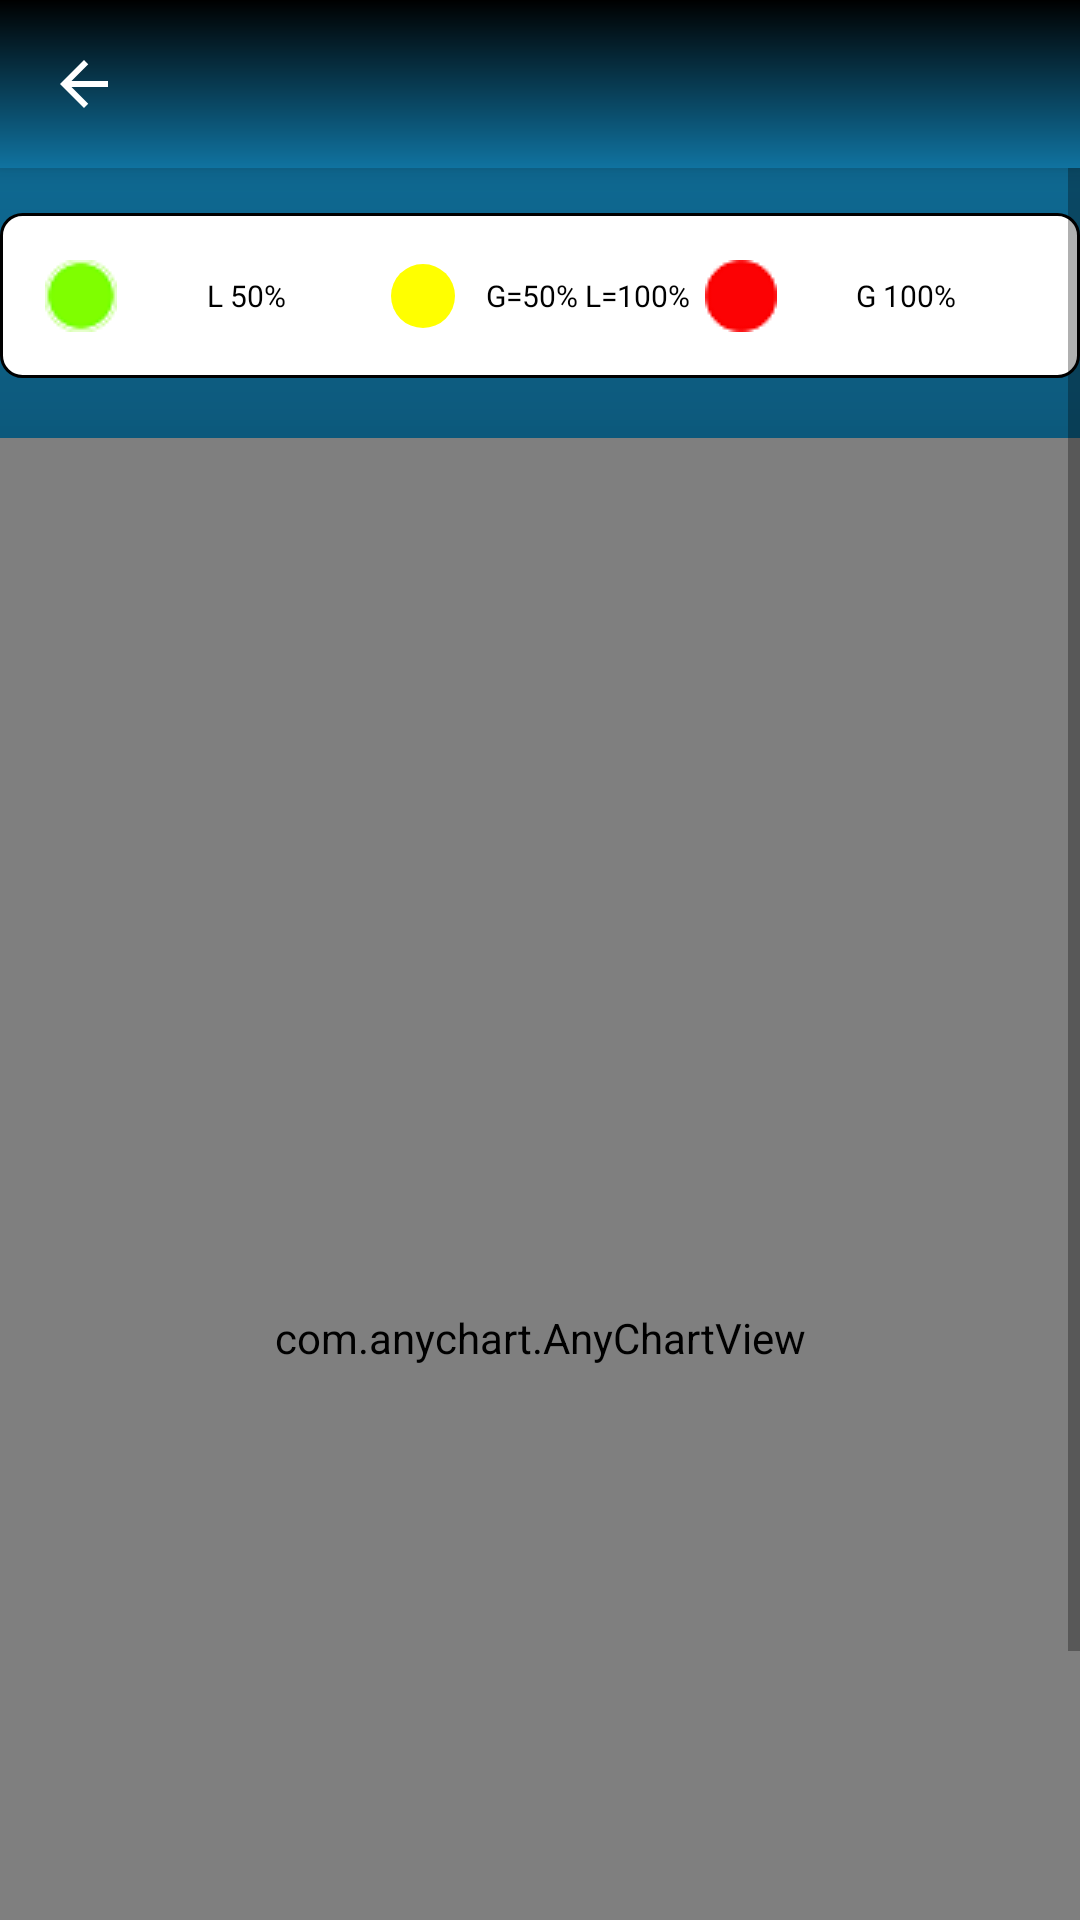

Layout XML and referenced resources for this Android screen:
<!-- AndroidManifest.xml: application theme Theme.Conifit -->
<!-- res/layout/fragment_today_analytics.xml -->
<?xml version="1.0" encoding="utf-8"?>
<androidx.constraintlayout.widget.ConstraintLayout xmlns:android="http://schemas.android.com/apk/res/android"
    xmlns:tools="http://schemas.android.com/tools"
    android:layout_width="match_parent"
    android:layout_height="match_parent"
    xmlns:app="http://schemas.android.com/apk/res-auto"
    android:background="@drawable/gradient"
    tools:context=".ui.fragment.MonthlyAnalytics">

    <include
        android:id="@+id/include"
        layout="@layout/action_bar_with_icon"
        app:layout_constraintEnd_toEndOf="parent"
        app:layout_constraintStart_toStartOf="parent"

        app:layout_constraintTop_toTopOf="parent" />

    <ScrollView
        android:layout_width="match_parent"
        android:layout_height="0dp"
        app:layout_constraintBottom_toBottomOf="parent"
        app:layout_constraintTop_toBottomOf="@id/include"
        >

    <androidx.constraintlayout.widget.ConstraintLayout
        android:layout_width="match_parent"
        android:layout_height="match_parent"
        >

    <LinearLayout
        android:layout_width="match_parent"
        android:layout_height="55dp"
        android:orientation="horizontal"
       app:layout_constraintTop_toTopOf="parent"
        android:id="@+id/linear"
        style="@style/edittextbackground"
        android:weightSum="3"
        >

        <TextView
            android:layout_width="0dp"
            android:layout_height="wrap_content"
            android:drawableLeft="@drawable/green"
            android:text="L 50%"

            android:textColor="@color/black"
            android:textSize="10sp"
            android:layout_weight="1"
            android:gravity="center"
            />
        <TextView
            android:layout_width="0dp"
            android:layout_height="wrap_content"
            android:drawableLeft="@drawable/brown"
            android:text="G=50% L=100%"

            android:textColor="@color/black"
            android:layout_weight="1"
            android:textSize="10sp"

            android:gravity="center"
            />
        <TextView
            android:layout_width="0dp"
            android:layout_height="wrap_content"
            android:drawableLeft="@drawable/red"
            android:text="G 100%"
            android:layout_weight="1"

            android:textColor="@color/black"
            android:textSize="10sp"

            android:gravity="center"
            />
    </LinearLayout>


    <androidx.recyclerview.widget.RecyclerView
        android:layout_width="match_parent"
        android:layout_height="wrap_content"
        app:layout_constraintTop_toBottomOf="@id/linear"
        android:padding="10dp"
        android:id="@+id/today_screen_recycler"
        android:scrollbars="none"
        />

    <com.anychart.AnyChartView
        android:layout_width="match_parent"
        android:layout_height="600dp"
        android:id="@+id/pie_chart"
        app:layout_constraintTop_toBottomOf="@id/today_screen_recycler"
        />

    </androidx.constraintlayout.widget.ConstraintLayout>
    </ScrollView>
</androidx.constraintlayout.widget.ConstraintLayout>
<!-- res/layout/action_bar_with_icon.xml (included above) -->
<?xml version="1.0" encoding="utf-8"?>
<androidx.appcompat.widget.Toolbar
    android:id="@+id/action_bar"
    xmlns:android="http://schemas.android.com/apk/res/android"
    xmlns:app="http://schemas.android.com/apk/res-auto"
    android:background="@drawable/gradient_inverse"

    app:navigationIcon="@drawable/nav_button"
    android:layout_width="match_parent"
    android:elevation="5dp"
    app:titleTextColor="@color/white"
    android:textAlignment="center"
    android:layout_height="?actionBarSize">


</androidx.appcompat.widget.Toolbar>
<!-- resources referenced by this layout -->
<resources>
  <color name="black">#FF000000</color>
  <color name="white">#FFFFFFFF</color>
  <!-- drawable brown (drawable) -->
  <vector android:height="32dp" android:tint="#FFFF00"
      android:viewportHeight="24" android:viewportWidth="24"
      android:width="32dp" xmlns:android="http://schemas.android.com/apk/res/android">
      <path android:fillColor="@android:color/white" android:pathData="M12,12m-8,0a8,8 0,1 1,16 0a8,8 0,1 1,-16 0"/>
  </vector>
  <!-- drawable gradient (drawable) -->
  <?xml version="1.0" encoding="utf-8"?>
  <shape xmlns:android="http://schemas.android.com/apk/res/android">
      <gradient
          android:type="linear"
          android:angle="90"
  
          android:startColor="#000000"
          android:endColor="#1073a0" />
  </shape>
  <!-- drawable gradient_inverse (drawable) -->
  <?xml version="1.0" encoding="utf-8"?>
  <shape xmlns:android="http://schemas.android.com/apk/res/android">
      <gradient
          android:type="linear"
          android:angle="270"
  
          android:startColor="#000000"
          android:endColor="#1073a0" />
  </shape>
  <!-- drawable green: png bitmap (drawable, 1017 bytes) -->
  <!-- drawable nav_button (drawable) -->
  <vector android:height="24dp"
      android:tint="@color/white"
      android:viewportHeight="24" android:viewportWidth="24"
      android:width="24dp" xmlns:android="http://schemas.android.com/apk/res/android">
      <path android:fillColor="@android:color/white" android:pathData="M20,11H7.83l5.59,-5.59L12,4l-8,8 8,8 1.41,-1.41L7.83,13H20v-2z"/>
  </vector>
  <!-- drawable red: png bitmap (drawable, 541 bytes) -->
  <style name="edittextbackground" parent="@android:style/TextAppearance.Widget.TextView">
  
          <item name="android:textColor">@color/black</item>
          <item name="android:textStyle">normal</item>
  
          <item name="android:layout_marginBottom">15dp</item>
          <item name="android:layout_marginTop">15dp</item>
          <item name="android:background">@drawable/cardview_bg</item>
          <item name="android:padding">15dp</item>
  
          <item name="android:textSize">14sp</item>
      </style>
  <style name="Theme.Conifit" parent="Theme.AppCompat.Light.NoActionBar">
          
          <item name="colorPrimary">@color/white</item>
          <item name="colorPrimaryDark">@color/white</item>
          <item name="colorAccent">@color/teal_200</item>
          <item name="android:windowLightStatusBar">true</item>
          
      </style>
  <!-- drawable cardview_bg (drawable) -->
  <?xml version="1.0" encoding="utf-8"?>
  <shape xmlns:android="http://schemas.android.com/apk/res/android">
      <solid android:color="#ffffff"/>
  
      <stroke android:width="1dp"
          android:color="#000"
          />
  
      <padding android:left="1dp"
          android:top="1dp"
          android:right="1dp"
          android:bottom="1dp"
          />
      <corners android:bottomRightRadius="7dp" android:bottomLeftRadius="7dp"
          android:topLeftRadius="7dp" android:topRightRadius="7dp"/>
  </shape>
  <color name="teal_200">#FF03DAC5</color>
</resources>
